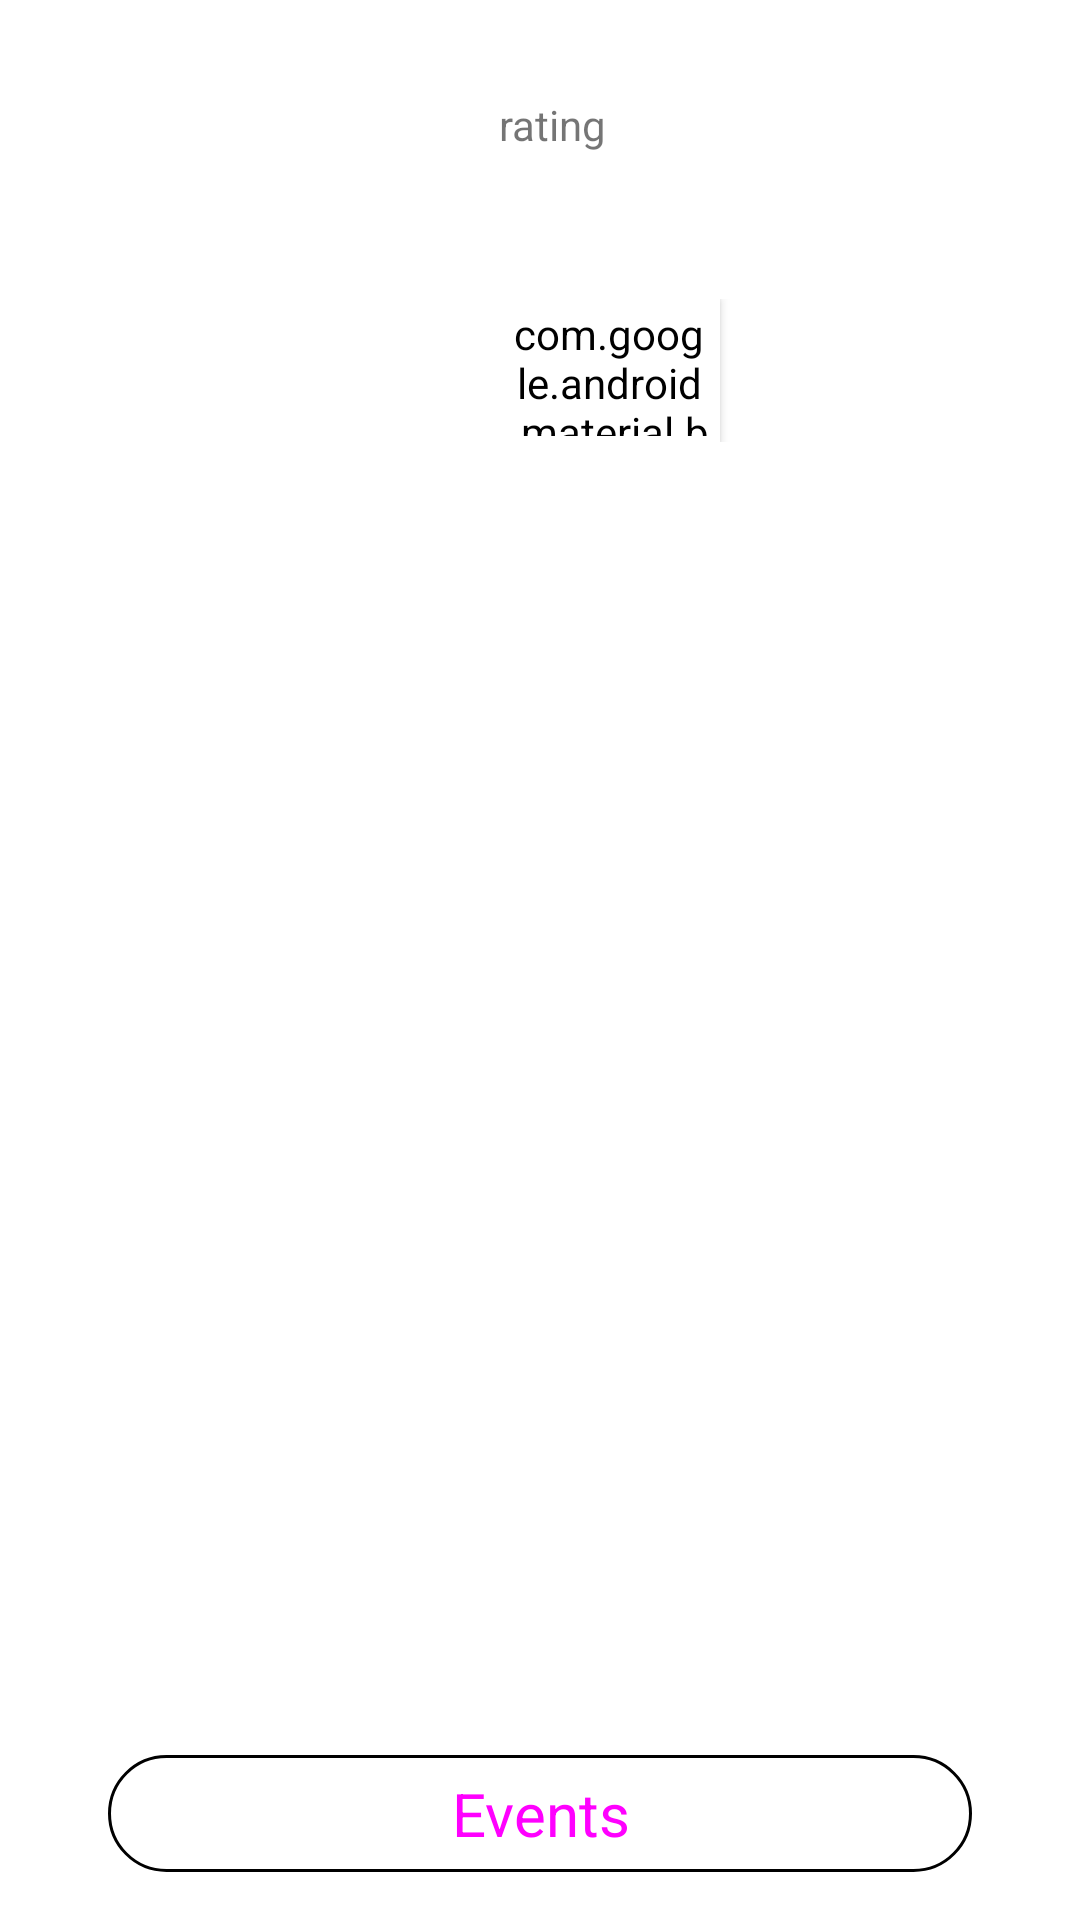

Produce the Android XML layout that renders to this screen, including the resource entries it uses.
<!-- AndroidManifest.xml: application theme Theme.BoardGameFinder -->
<!-- res/layout/fragment_profile.xml -->
<?xml version="1.0" encoding="utf-8"?>
<FrameLayout xmlns:android="http://schemas.android.com/apk/res/android"
    xmlns:app="http://schemas.android.com/apk/res-auto"
    xmlns:tools="http://schemas.android.com/tools"
    android:layout_width="match_parent"
    android:layout_height="match_parent"
    tools:context=".presentation.views.fragments.ProfileFragment">

    <androidx.constraintlayout.widget.ConstraintLayout
        android:layout_width="match_parent"
        android:layout_height="match_parent">

        <androidx.constraintlayout.widget.Guideline
            android:id="@+id/guidelineColorBottom"
            android:layout_width="wrap_content"
            android:layout_height="wrap_content"
            android:orientation="horizontal"
            app:layout_constraintGuide_percent="0.35" />

        <androidx.constraintlayout.widget.Guideline
            android:id="@+id/guidelineStart"
            android:layout_width="wrap_content"
            android:layout_height="wrap_content"
            android:orientation="vertical"
            app:layout_constraintGuide_percent="0.1" />

        <androidx.constraintlayout.widget.Guideline
            android:id="@+id/guidelineEnd"
            android:layout_width="wrap_content"
            android:layout_height="wrap_content"
            android:orientation="vertical"
            app:layout_constraintGuide_percent="0.9" />

        <androidx.constraintlayout.widget.Guideline
            android:id="@+id/guidelineColorContent"
            android:layout_width="wrap_content"
            android:layout_height="wrap_content"
            android:orientation="horizontal"
            app:layout_constraintGuide_percent="0.05" />

        <androidx.constraintlayout.widget.Guideline
            android:id="@+id/guidelineImageBottom"
            android:layout_width="wrap_content"
            android:layout_height="wrap_content"
            android:orientation="horizontal"
            app:layout_constraintGuide_percent="0.23" />

        <androidx.constraintlayout.widget.ConstraintLayout
            android:id="@+id/constraintLayout2"
            android:layout_width="0dp"
            android:layout_height="0dp"
            android:background="?colorPrimary"
            app:layout_constraintBottom_toBottomOf="@+id/guidelineColorBottom"
            app:layout_constraintEnd_toEndOf="parent"
            app:layout_constraintStart_toStartOf="parent"
            app:layout_constraintTop_toTopOf="parent" />

        <ImageView
            android:id="@+id/profilePicture"
            android:background="@color/white"
            android:layout_width="0dp"
            android:layout_height="0dp"
            app:layout_constraintDimensionRatio="1:1"
            app:layout_constraintBottom_toTopOf="@+id/guidelineImageBottom"
            app:layout_constraintStart_toStartOf="@+id/guidelineStart"
            app:layout_constraintTop_toTopOf="@+id/guidelineColorContent"
            android:contentDescription="@string/profile_picture" />

        <LinearLayout
            android:id="@+id/linearLayout"
            android:layout_width="0dp"
            android:layout_height="wrap_content"
            android:layout_marginStart="15dp"
            android:orientation="vertical"
            app:layout_constraintEnd_toStartOf="@+id/guidelineEnd"
            app:layout_constraintStart_toEndOf="@+id/profilePicture"
            app:layout_constraintTop_toTopOf="@+id/guidelineColorContent">

            <TextView
                android:id="@+id/rating"
                android:layout_width="match_parent"
                android:layout_height="wrap_content"
                android:text="rating" />

            <TextView
                android:id="@+id/name"
                style="@style/TextAppearance.MaterialComponents.Headline6"
                android:layout_width="match_parent"
                android:layout_height="wrap_content"
                android:text="username"
                android:textColor="?colorOnPrimary" />

            <TextView
                android:id="@+id/city"
                style="@style/TextAppearance.MaterialComponents.Subtitle1"
                android:layout_width="match_parent"
                android:layout_height="wrap_content"
                android:text="city"
                android:textColor="?colorOnPrimary" />

        </LinearLayout>

        <LinearLayout
            android:layout_width="0dp"
            android:layout_marginStart="15dp"
            android:layout_height="0dp"
            android:orientation="horizontal"
            android:weightSum="100"
            app:layout_constraintBottom_toTopOf="@+id/guidelineImageBottom"
            app:layout_constraintEnd_toStartOf="@+id/guidelineEnd"
            app:layout_constraintStart_toEndOf="@+id/profilePicture"
            app:layout_constraintTop_toBottomOf="@+id/linearLayout"
            android:gravity="bottom">

            <com.google.android.material.button.MaterialButton
                android:id="@+id/followButton"
                style="@style/Widget.BoardGameFinder.Button.SmallButtonOnPrimary"
                android:layout_width="0dp"
                android:layout_height="wrap_content"
                android:layout_marginEnd="10dp"
                android:layout_weight="50"
                android:text="@string/follow" />

        </LinearLayout>

        <GridLayout
            android:layout_width="0dp"
            android:layout_height="0dp"
            android:layout_marginStart="-10dp"
            android:layout_marginEnd="-10dp"
            app:layout_constraintBottom_toTopOf="@+id/guidelineColorBottom"
            app:layout_constraintEnd_toStartOf="@+id/guidelineEnd"
            app:layout_constraintStart_toStartOf="@+id/guidelineStart"
            app:layout_constraintTop_toTopOf="@+id/guidelineImageBottom"
            android:columnCount="3">

            <LinearLayout
                android:layout_width="0dp"
                android:layout_height="match_parent"
                android:layout_columnWeight="1"
                android:orientation="vertical"
                android:gravity="bottom">

                <TextView
                    android:layout_width="match_parent"
                    android:gravity="center_horizontal"
                    android:layout_height="wrap_content"
                    android:textColor="?colorOnPrimary"
                    style="@style/TextAppearance.MaterialComponents.Body2"
                    android:text="@string/followers"/>

                <TextView
                    android:layout_width="match_parent"
                    android:gravity="center_horizontal"
                    android:layout_marginVertical="7dp"
                    android:id="@+id/followers"
                    android:layout_height="wrap_content"
                    style="@style/TextAppearance.MaterialComponents.Subtitle1"
                    android:textStyle="bold"
                    android:textColor="?colorOnPrimary"
                    android:text="0"/>

            </LinearLayout>

            <LinearLayout
                android:layout_width="0dp"
                android:layout_height="match_parent"
                android:orientation="vertical"
                android:layout_columnWeight="1"
                android:gravity="bottom">

                <TextView
                    android:layout_width="match_parent"
                    android:gravity="center_horizontal"
                    android:layout_height="wrap_content"
                    android:textColor="?colorOnPrimary"
                    style="@style/TextAppearance.MaterialComponents.Body2"
                    android:text="@string/following"/>

                <TextView
                    android:layout_width="match_parent"
                    android:gravity="center_horizontal"
                    android:layout_marginVertical="7dp"
                    android:id="@+id/following"
                    android:layout_height="wrap_content"
                    style="@style/TextAppearance.MaterialComponents.Subtitle1"
                    android:textStyle="bold"
                    android:textColor="?colorOnPrimary"
                    android:text="0"/>

            </LinearLayout>

            <LinearLayout
                android:layout_width="0dp"
                android:layout_height="match_parent"
                android:orientation="vertical"
                android:layout_columnWeight="1"
                android:gravity="bottom">

                <TextView
                    android:layout_width="match_parent"
                    android:gravity="center_horizontal"
                    android:layout_height="wrap_content"
                    android:textColor="?colorOnPrimary"
                    style="@style/TextAppearance.MaterialComponents.Body2"
                    android:text="@string/games_in_collection"/>

                <TextView
                    android:layout_width="match_parent"
                    android:gravity="center_horizontal"
                    android:layout_marginVertical="7dp"
                    android:id="@+id/collection"
                    android:layout_height="wrap_content"
                    style="@style/TextAppearance.MaterialComponents.Subtitle1"
                    android:textStyle="bold"
                    android:textColor="?colorOnPrimary"
                    android:text="0"/>

            </LinearLayout>

        </GridLayout>

        <com.google.android.material.button.MaterialButton
            android:id="@+id/eventsButton"
            android:layout_width="0dp"
            android:layout_height="wrap_content"
            android:text="@string/events"
            android:layout_marginBottom="10dp"
            app:layout_constraintBottom_toBottomOf="parent"
            app:layout_constraintEnd_toStartOf="@+id/guidelineEnd"
            app:layout_constraintStart_toStartOf="@+id/guidelineStart"
            style="@style/Widget.BoardGameFinder.Button.OutlinedButton" />

    </androidx.constraintlayout.widget.ConstraintLayout>

</FrameLayout>
<!-- resources referenced by this layout -->
<resources>
  <string name="events">Events</string>
  <string name="follow">Follow</string>
  <string name="followers">Followers</string>
  <string name="following">Following</string>
  <string name="games_in_collection">Collection</string>
  <string name="profile_picture">profile picture</string>
  <style name="Widget.BoardGameFinder.Button.OutlinedButton" parent="Widget.MaterialComponents.Button.OutlinedButton">
          <item name="cornerRadius">50dp</item>
          <item name="strokeColor">?colorPrimary</item>
      </style>
  <style name="Widget.BoardGameFinder.Button.SmallButtonOnPrimary" parent="Widget.MaterialComponents.Button">
          <item name="textAllCaps">true</item>
          <item name="cornerRadius">50dp</item>
          <item name="android:backgroundTint">?colorOnPrimary</item>
          <item name="android:textColor">?colorPrimary</item>
          <item name="android:textSize">10sp</item>
          <item name="android:minHeight">0dp</item>
          <item name="android:minWidth">0dp</item>
          <item name="android:padding">2dp</item>
      </style>
  <style name="Theme.BoardGameFinder" parent="Theme.MaterialComponents.Light.NoActionBar">
          
          <item name="colorPrimary">@color/blue400</item>
          <item name="colorPrimaryVariant">@color/blue600</item>
          <item name="colorOnPrimary">@color/white</item>
          
          <item name="colorSecondary">@color/orange300</item>
          <item name="colorSecondaryVariant">@color/orange500</item>
          <item name="colorOnSecondary">@color/black</item>
          
          <item name="android:statusBarColor" tools:targetApi="l">?attr/colorPrimaryVariant</item>
          
  
          <item name="colorOnBackground">#3C3F41</item>
  
          <item name="android:colorBackground">@color/background</item>
          <item name="android:windowBackground">@color/background</item>
  
          <item name="materialButtonStyle">@style/Widget.BoardGameFinder.Button</item>
          <item name="materialButtonOutlinedStyle">@style/Widget.BoardGameFinder.Button.OutlinedButton</item>
  
          <item name="colorSurface">@color/white</item>
  
          <item name="chipCornerRadius">6dp</item>
  
          
      </style>
  <style name="Widget.BoardGameFinder.Button" parent="Widget.MaterialComponents.Button">
          <item name="textAllCaps">false</item>
          <item name="cornerRadius">50dp</item>
          <item name="android:textSize">20sp</item>
          <item name="fontFamily">sans-serif</item>
          <item name="android:fontFamily">sans-serif</item>
          <item name="android:letterSpacing">0</item>
          <item name="android:padding">6dp</item>
      </style>
  <!-- not gathered from this repository: default colours our renderer supplied (Android Studio template values) -->
  <color name="black">#FF000000</color>
  <color name="white">#FFFFFFFF</color>
</resources>
